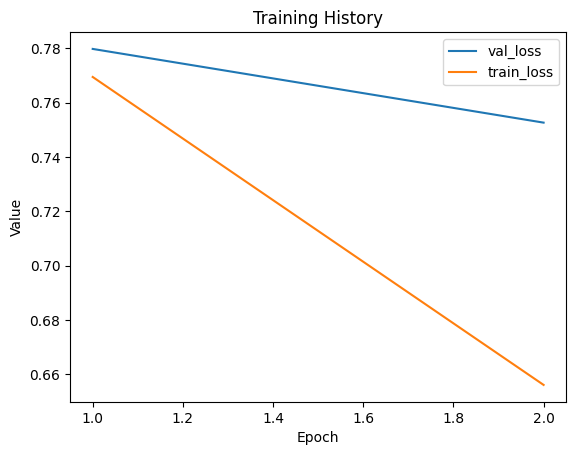

Data behind this chart, as committed beside it:
val_loss, train_loss
0.7797, 0.7694
0.7526, 0.6562
